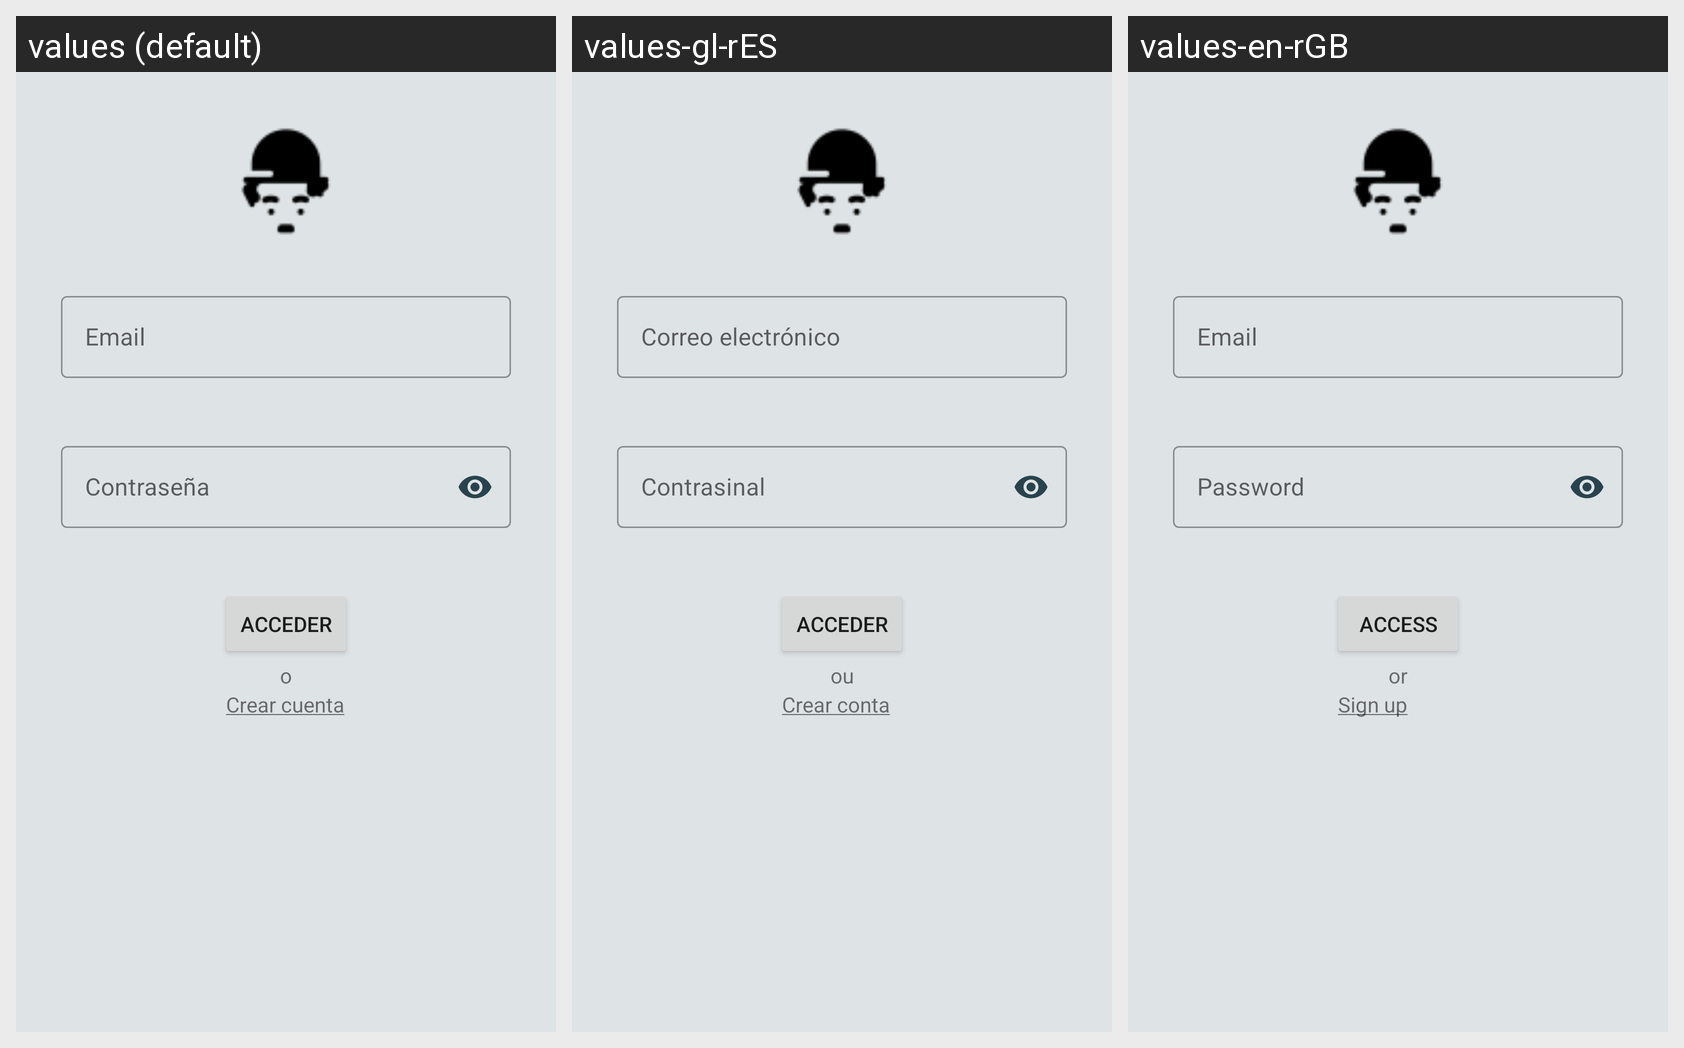

Strings drawn on this Android screen and how each of the app's shown locales translates them:
Android screen res/layout/fragment_inicio.xml rendered under 3 locales, left to right: values (default), values-gl-rES, values-en-rGB. Device: Nexus 5 (rendered at 1080×1920; each locale shown at half size, 540×960, under a caption strip naming it); theme Theme.LopezUlloaIsabelProyectoPMDM.
Strings drawn on this screen, with the default value and each locale's value (text and hints the layout hard-codes, and strings that could not be matched under every locale, appear in the picture but are not listed):

hint_email
  values: Email
  values-gl-rES: Correo electrónico
  values-en-rGB: Email

hint_contrasena
  values: Contraseña
  values-gl-rES: Contrasinal
  values-en-rGB: Password

boton_acceder
  values: Acceder
  values-gl-rES: Acceder
  values-en-rGB: Access

texto_crearCuenta
  values: Crear cuenta
  values-gl-rES: Crear conta
  values-en-rGB: Sign up

texto_o
  values: o
  values-gl-rES: ou
  values-en-rGB: or
